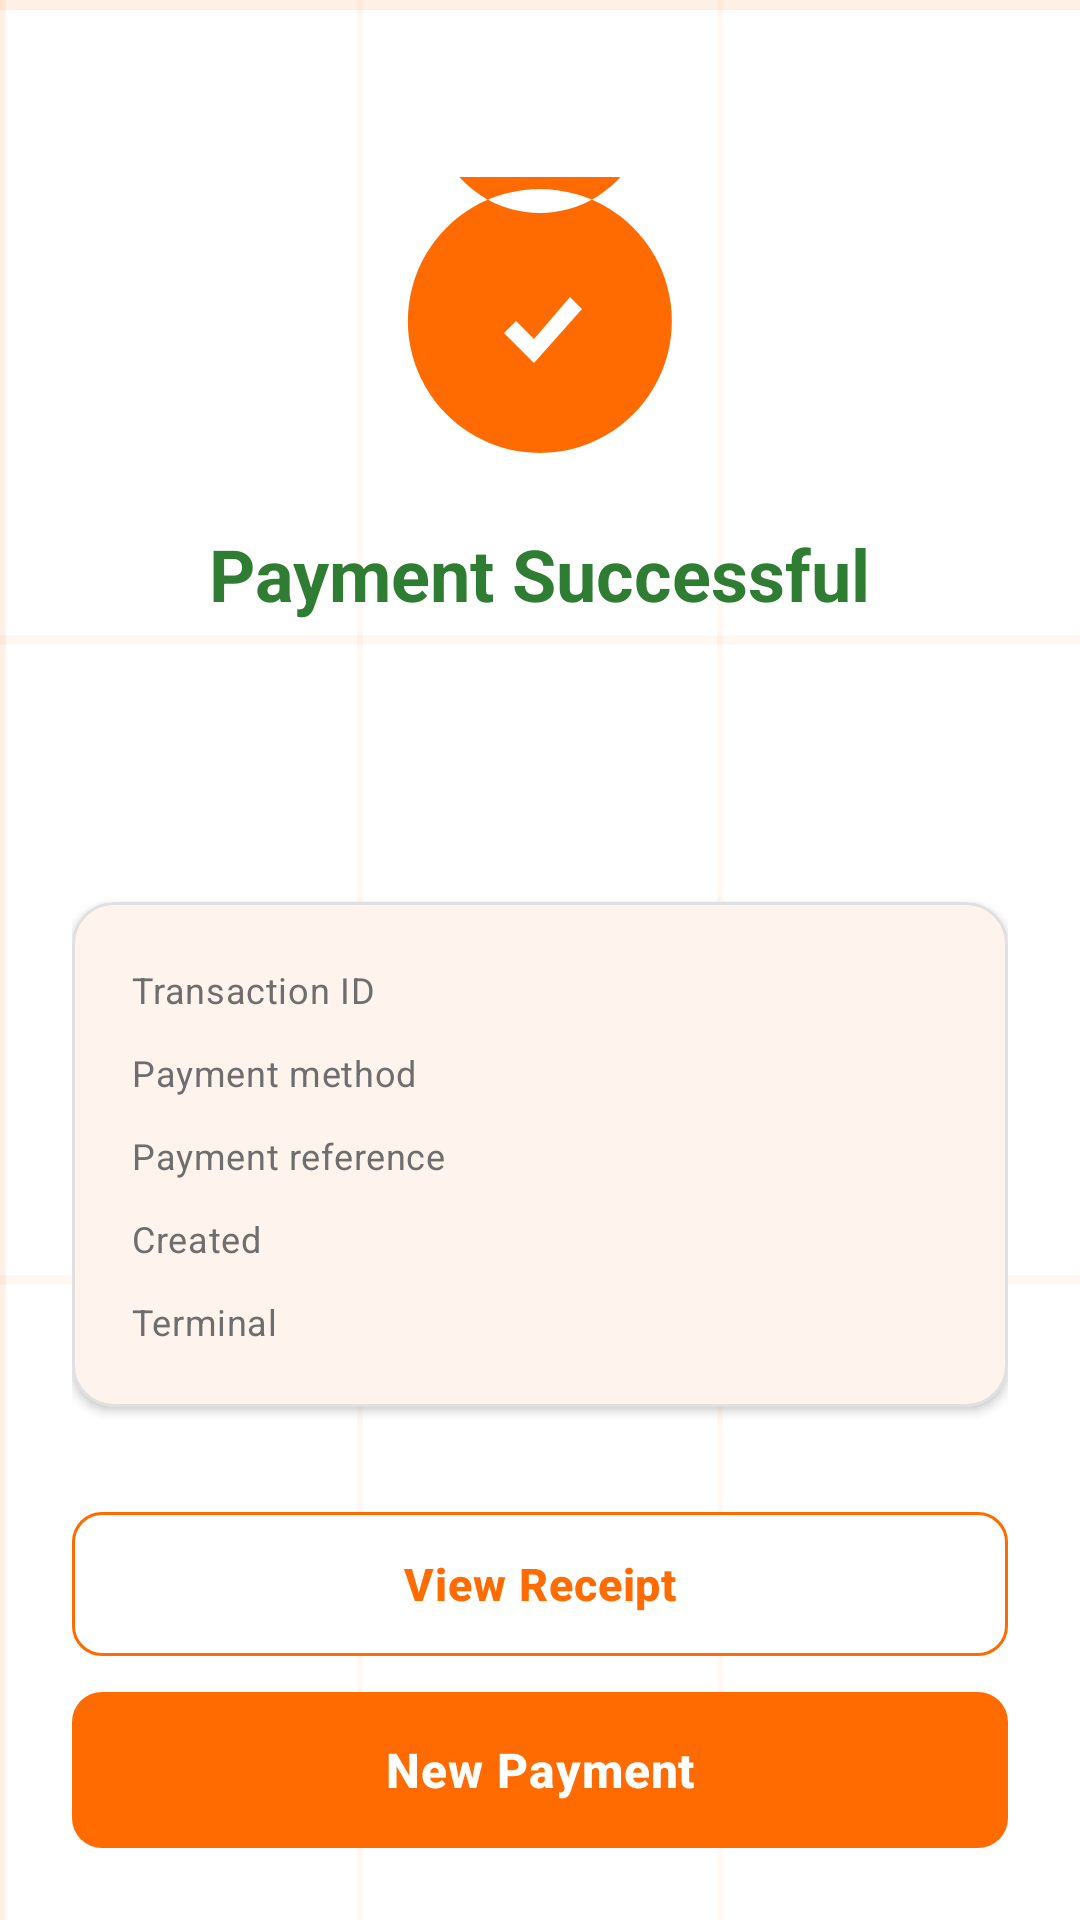

Android layout source for this screen:
<!-- AndroidManifest.xml: application theme Theme.PayTerminalVersion2 -->
<!-- res/layout/fragment_payment_success.xml -->
<?xml version="1.0" encoding="utf-8"?>
<LinearLayout xmlns:android="http://schemas.android.com/apk/res/android"
    xmlns:tools="http://schemas.android.com/tools"
    android:layout_width="match_parent"
    android:layout_height="match_parent"
    android:background="@drawable/bg_grid"
    android:gravity="center_horizontal"
    android:orientation="vertical"
    android:padding="24dp">

    <Space
        android:layout_width="match_parent"
        android:layout_height="0dp"
        android:layout_weight="1" />

    <ImageView
        android:layout_width="96dp"
        android:layout_height="96dp"
        android:contentDescription="@string/payment_success_title"
        android:src="@drawable/ic_check_circle" />

    <TextView
        android:layout_width="wrap_content"
        android:layout_height="wrap_content"
        android:layout_marginTop="20dp"
        android:text="@string/payment_success_title"
        android:textColor="@color/success"
        android:textSize="24sp"
        android:textStyle="bold" />

    <TextView
        android:id="@+id/amountText"
        android:layout_width="wrap_content"
        android:layout_height="wrap_content"
        android:layout_marginTop="12dp"
        android:textAppearance="@style/TextAppearance.PayTerminal.Money"
        tools:text="৳250" />

    <com.google.android.material.card.MaterialCardView
        style="@style/Widget.PayTerminal.Card"
        android:layout_width="match_parent"
        android:layout_height="wrap_content"
        android:layout_marginTop="28dp">

        <LinearLayout
            android:layout_width="match_parent"
            android:layout_height="wrap_content"
            android:orientation="vertical"
            android:padding="20dp">

            <LinearLayout
                android:layout_width="match_parent"
                android:layout_height="wrap_content"
                android:orientation="horizontal">

                <TextView
                    android:layout_width="0dp"
                    android:layout_height="wrap_content"
                    android:layout_weight="1"
                    android:text="@string/details_id"
                    android:textAppearance="@style/TextAppearance.PayTerminal.Metadata" />

                <TextView
                    android:id="@+id/transactionIdText"
                    android:layout_width="wrap_content"
                    android:layout_height="wrap_content"
                    android:textColor="@color/charcoal"
                    android:textSize="13sp"
                    android:textStyle="bold"
                    tools:text="TXN-8F3A21C9B0" />
            </LinearLayout>

            <LinearLayout
                android:layout_width="match_parent"
                android:layout_height="wrap_content"
                android:layout_marginTop="10dp"
                android:orientation="horizontal">

                <TextView
                    android:layout_width="0dp"
                    android:layout_height="wrap_content"
                    android:layout_weight="1"
                    android:text="@string/details_method"
                    android:textAppearance="@style/TextAppearance.PayTerminal.Metadata" />

                <TextView
                    android:id="@+id/methodText"
                    android:layout_width="wrap_content"
                    android:layout_height="wrap_content"
                    android:textColor="@color/charcoal"
                    android:textSize="13sp"
                    android:textStyle="bold"
                    tools:text="CARD" />
            </LinearLayout>

            <LinearLayout
                android:layout_width="match_parent"
                android:layout_height="wrap_content"
                android:layout_marginTop="10dp"
                android:orientation="horizontal">

                <TextView
                    android:layout_width="0dp"
                    android:layout_height="wrap_content"
                    android:layout_weight="1"
                    android:text="@string/details_reference"
                    android:textAppearance="@style/TextAppearance.PayTerminal.Metadata" />

                <TextView
                    android:id="@+id/referenceText"
                    android:layout_width="wrap_content"
                    android:layout_height="wrap_content"
                    android:textColor="@color/charcoal"
                    android:textSize="13sp"
                    android:textStyle="bold"
                    tools:text="REF-8F3A21C9" />
            </LinearLayout>

            <LinearLayout
                android:layout_width="match_parent"
                android:layout_height="wrap_content"
                android:layout_marginTop="10dp"
                android:orientation="horizontal">

                <TextView
                    android:layout_width="0dp"
                    android:layout_height="wrap_content"
                    android:layout_weight="1"
                    android:text="@string/details_created"
                    android:textAppearance="@style/TextAppearance.PayTerminal.Metadata" />

                <TextView
                    android:id="@+id/dateTimeText"
                    android:layout_width="wrap_content"
                    android:layout_height="wrap_content"
                    android:textColor="@color/charcoal"
                    android:textSize="13sp"
                    android:textStyle="bold"
                    tools:text="19 Aug 2026, 2:41 PM" />
            </LinearLayout>

            <LinearLayout
                android:layout_width="match_parent"
                android:layout_height="wrap_content"
                android:layout_marginTop="10dp"
                android:orientation="horizontal">

                <TextView
                    android:layout_width="0dp"
                    android:layout_height="wrap_content"
                    android:layout_weight="1"
                    android:text="@string/details_terminal"
                    android:textAppearance="@style/TextAppearance.PayTerminal.Metadata" />

                <TextView
                    android:id="@+id/terminalText"
                    android:layout_width="wrap_content"
                    android:layout_height="wrap_content"
                    android:textColor="@color/charcoal"
                    android:textSize="13sp"
                    android:textStyle="bold"
                    tools:text="TERM-0002" />
            </LinearLayout>
        </LinearLayout>
    </com.google.android.material.card.MaterialCardView>

    <Space
        android:layout_width="match_parent"
        android:layout_height="0dp"
        android:layout_weight="1" />

    <com.google.android.material.button.MaterialButton
        android:id="@+id/viewReceiptButton"
        style="@style/Widget.PayTerminal.Button.Secondary"
        android:layout_width="match_parent"
        android:layout_height="wrap_content"
        android:text="@string/view_receipt" />

    <com.google.android.material.button.MaterialButton
        android:id="@+id/newPaymentButton"
        style="@style/Widget.PayTerminal.Button.Primary"
        android:layout_width="match_parent"
        android:layout_height="wrap_content"
        android:layout_marginTop="12dp"
        android:text="@string/new_payment_again" />
</LinearLayout>
<!-- resources referenced by this layout -->
<resources>
  <color name="charcoal">#FF1A1A1A</color>
  <color name="success">#FF2E7D32</color>
  <!-- drawable bg_grid (drawable) -->
  <?xml version="1.0" encoding="utf-8"?>
  <layer-list xmlns:android="http://schemas.android.com/apk/res/android">
      <item android:drawable="@color/bg_white" />
      <item android:drawable="@drawable/bg_grid_pattern" />
  </layer-list>
  <!-- drawable ic_check_circle (drawable) -->
  <?xml version="1.0" encoding="utf-8"?>
  <vector xmlns:android="http://schemas.android.com/apk/res/android"
      android:width="96dp"
      android:height="96dp"
      android:viewportWidth="96"
      android:viewportHeight="96">
      <path
          android:fillColor="#FFFF6B00"
          android:pathData="M48,4 A44,44 0 1 1 47.9,4 M48,12 A36,36 0 1 0 47.9,12" />
      <path
          android:fillColor="#FFFFFFFF"
          android:pathData="M40,48 L46,54 L58,40 L62,44 L46,62 L36,52 Z" />
  </vector>
  <string name="details_created">Created</string>
  <string name="details_id">Transaction ID</string>
  <string name="details_method">Payment method</string>
  <string name="details_reference">Payment reference</string>
  <string name="details_terminal">Terminal</string>
  <string name="new_payment_again">New Payment</string>
  <string name="payment_success_title">Payment Successful</string>
  <string name="view_receipt">View Receipt</string>
  <style name="TextAppearance.PayTerminal.Metadata">
          <item name="android:textColor">@color/gray_text</item>
          <item name="android:textSize">12sp</item>
      </style>
  <style name="TextAppearance.PayTerminal.Money">
          <item name="android:textColor">@color/charcoal</item>
          <item name="android:textStyle">bold</item>
          <item name="android:textSize">40sp</item>
      </style>
  <style name="Widget.PayTerminal.Button.Primary">
          <item name="backgroundTint">@color/orange</item>
          <item name="android:textColor">@color/white</item>
      </style>
  <style name="Widget.PayTerminal.Button.Secondary">
          <item name="backgroundTint">@color/white</item>
          <item name="strokeColor">@color/orange</item>
          <item name="strokeWidth">1dp</item>
          <item name="android:textColor">@color/orange</item>
          <item name="android:minHeight">48dp</item>
          <item name="android:textSize">15sp</item>
      </style>
  <style name="Widget.PayTerminal.Card">
          <item name="cardBackgroundColor">@color/white</item>
          <item name="cardCornerRadius">14dp</item>
          <item name="cardElevation">2dp</item>
          <item name="strokeColor">@color/gray_border</item>
          <item name="strokeWidth">1dp</item>
      </style>
  <style name="Theme.PayTerminalVersion2" parent="Base.Theme.PayTerminalVersion2" />
  <color name="bg_white">#FFFFFFFF</color>
  <color name="gray_text">#FF6E6E6E</color>
  <color name="orange">#FFFF6B00</color>
  <color name="white">#FFFFFFFF</color>
  <color name="gray_border">#FFE0E0E0</color>
  <style name="Base.Theme.PayTerminalVersion2" parent="Theme.Material3.Light.NoActionBar">
          <item name="colorPrimary">@color/orange</item>
          <item name="colorOnPrimary">@color/white</item>
          <item name="colorPrimaryContainer">@color/orange_soft</item>
          <item name="colorOnPrimaryContainer">@color/charcoal</item>
          <item name="colorSecondary">@color/orange_light</item>
          <item name="colorOnSecondary">@color/charcoal</item>
          <item name="colorSurface">@color/bg_white</item>
          <item name="colorOnSurface">@color/charcoal</item>
          <item name="colorOnBackground">@color/charcoal</item>
          <item name="android:colorBackground">@color/bg_white</item>
          <item name="android:windowBackground">@color/bg_white</item>
          <item name="colorError">@color/error</item>
      </style>
  <color name="orange_soft">#FFFFE5D6</color>
  <color name="orange_light">#FFFFB300</color>
  <color name="error">#FFC62828</color>
</resources>
